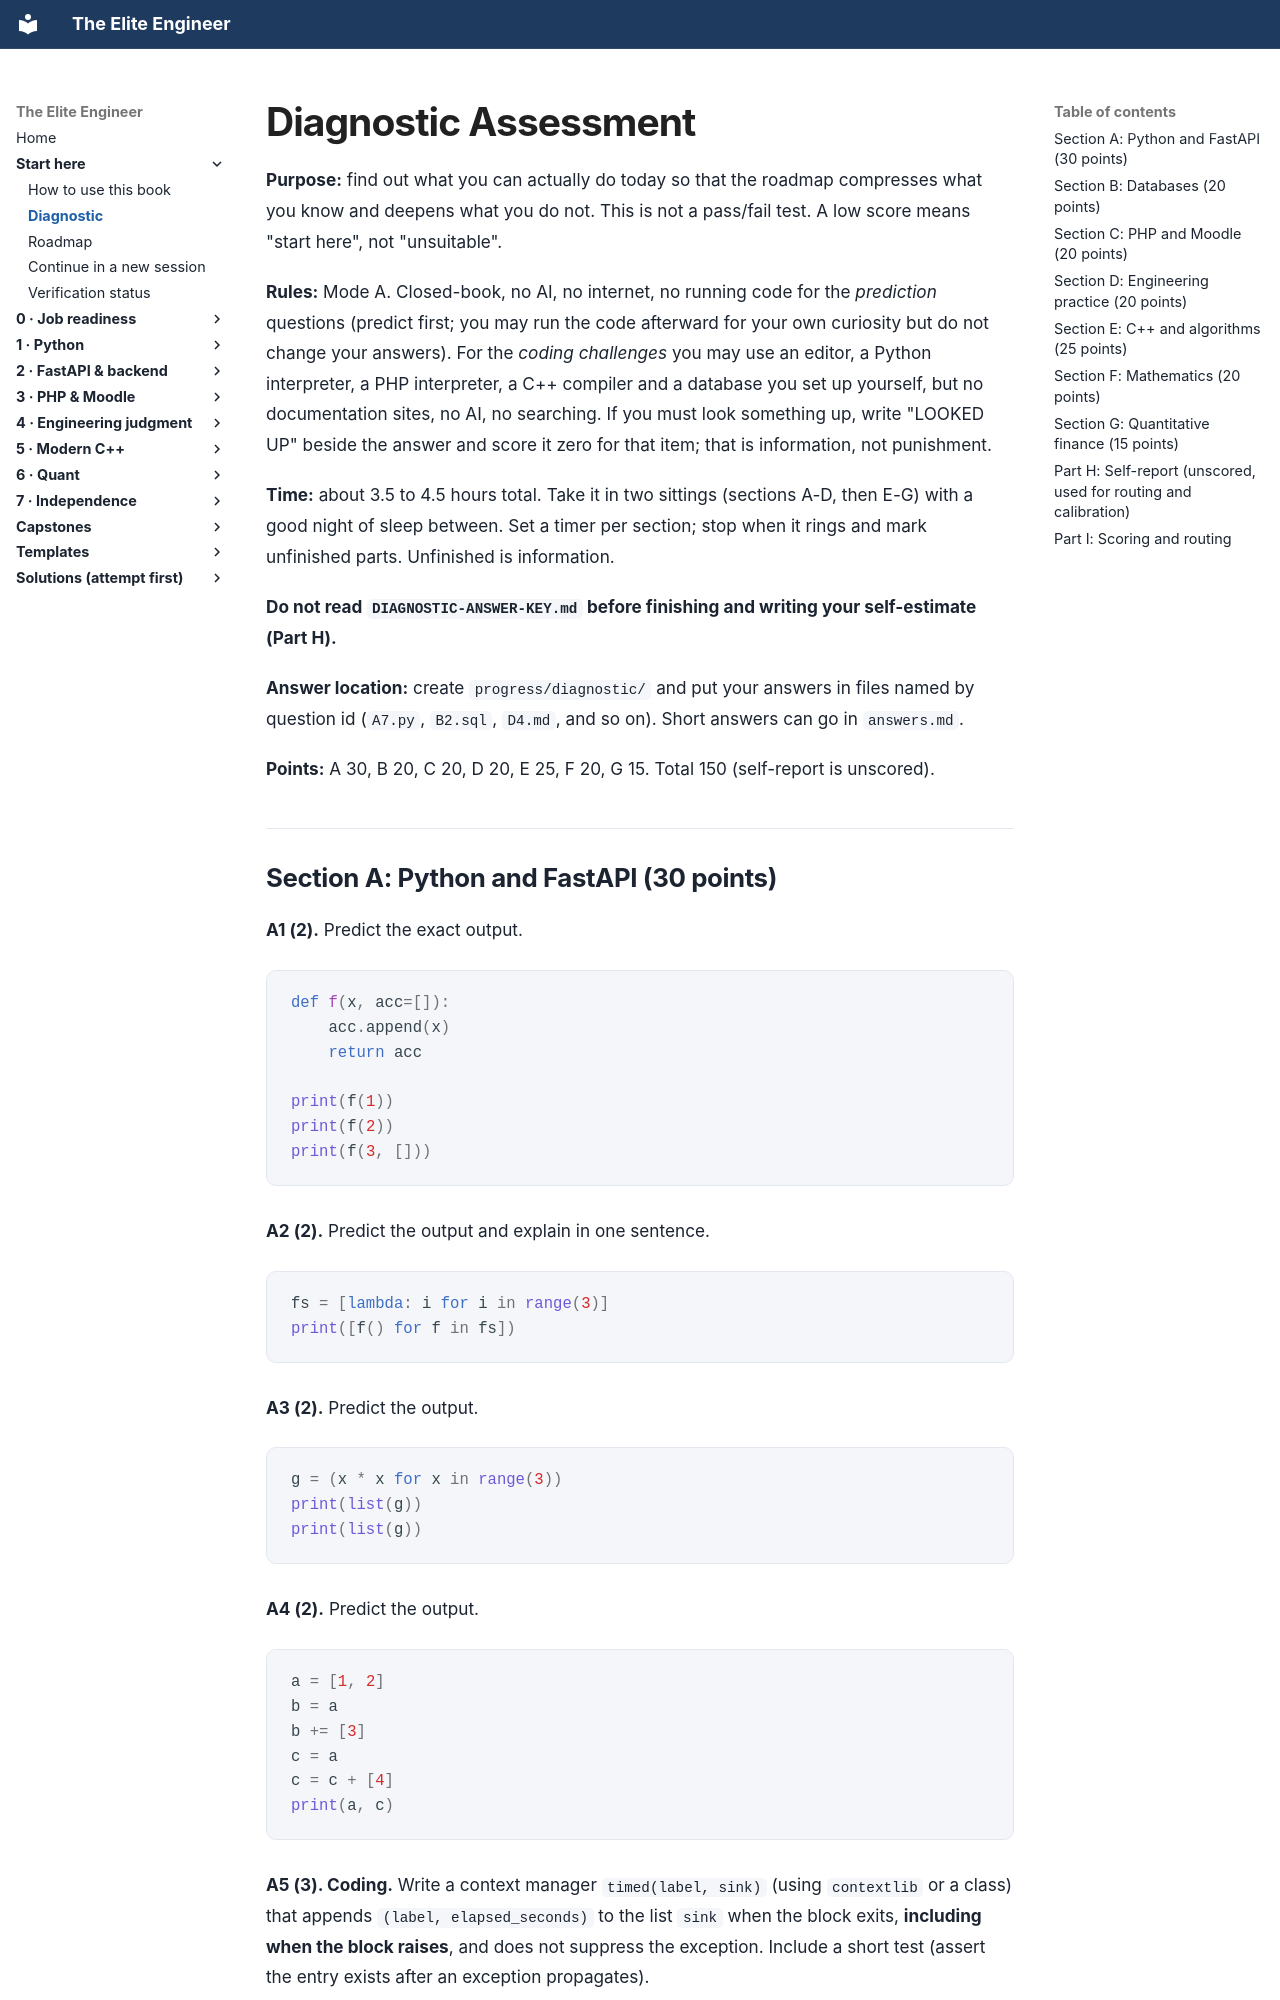

repository: Frank5ive/elite-engineer · page: 00-front/DIAGNOSTIC/index.html · generator: mkdocs

# Diagnostic Assessment

**Purpose:** find out what you can actually do today so that the roadmap compresses what you know and deepens what you do not. This is not a pass/fail test. A low score means "start here", not "unsuitable".

**Rules:** Mode A. Closed-book, no AI, no internet, no running code for the *prediction* questions (predict first; you may run the code afterward for your own curiosity but do not change your answers). For the *coding challenges* you may use an editor, a Python interpreter, a PHP interpreter, a C++ compiler and a database you set up yourself, but no documentation sites, no AI, no searching. If you must look something up, write "LOOKED UP" beside the answer and score it zero for that item; that is information, not punishment.

**Time:** about 3.5 to 4.5 hours total. Take it in two sittings (sections A-D, then E-G) with a good night of sleep between. Set a timer per section; stop when it rings and mark unfinished parts. Unfinished is information.

**Do not read `DIAGNOSTIC-ANSWER-KEY.md` before finishing and writing your self-estimate (Part H).**

**Answer location:** create `progress/diagnostic/` and put your answers in files named by question id (`A7.py`, `B2.sql`, `D4.md`, and so on). Short answers can go in `answers.md`.

**Points:** A 30, B 20, C 20, D 20, E 25, F 20, G 15. Total 150 (self-report is unscored).

---
